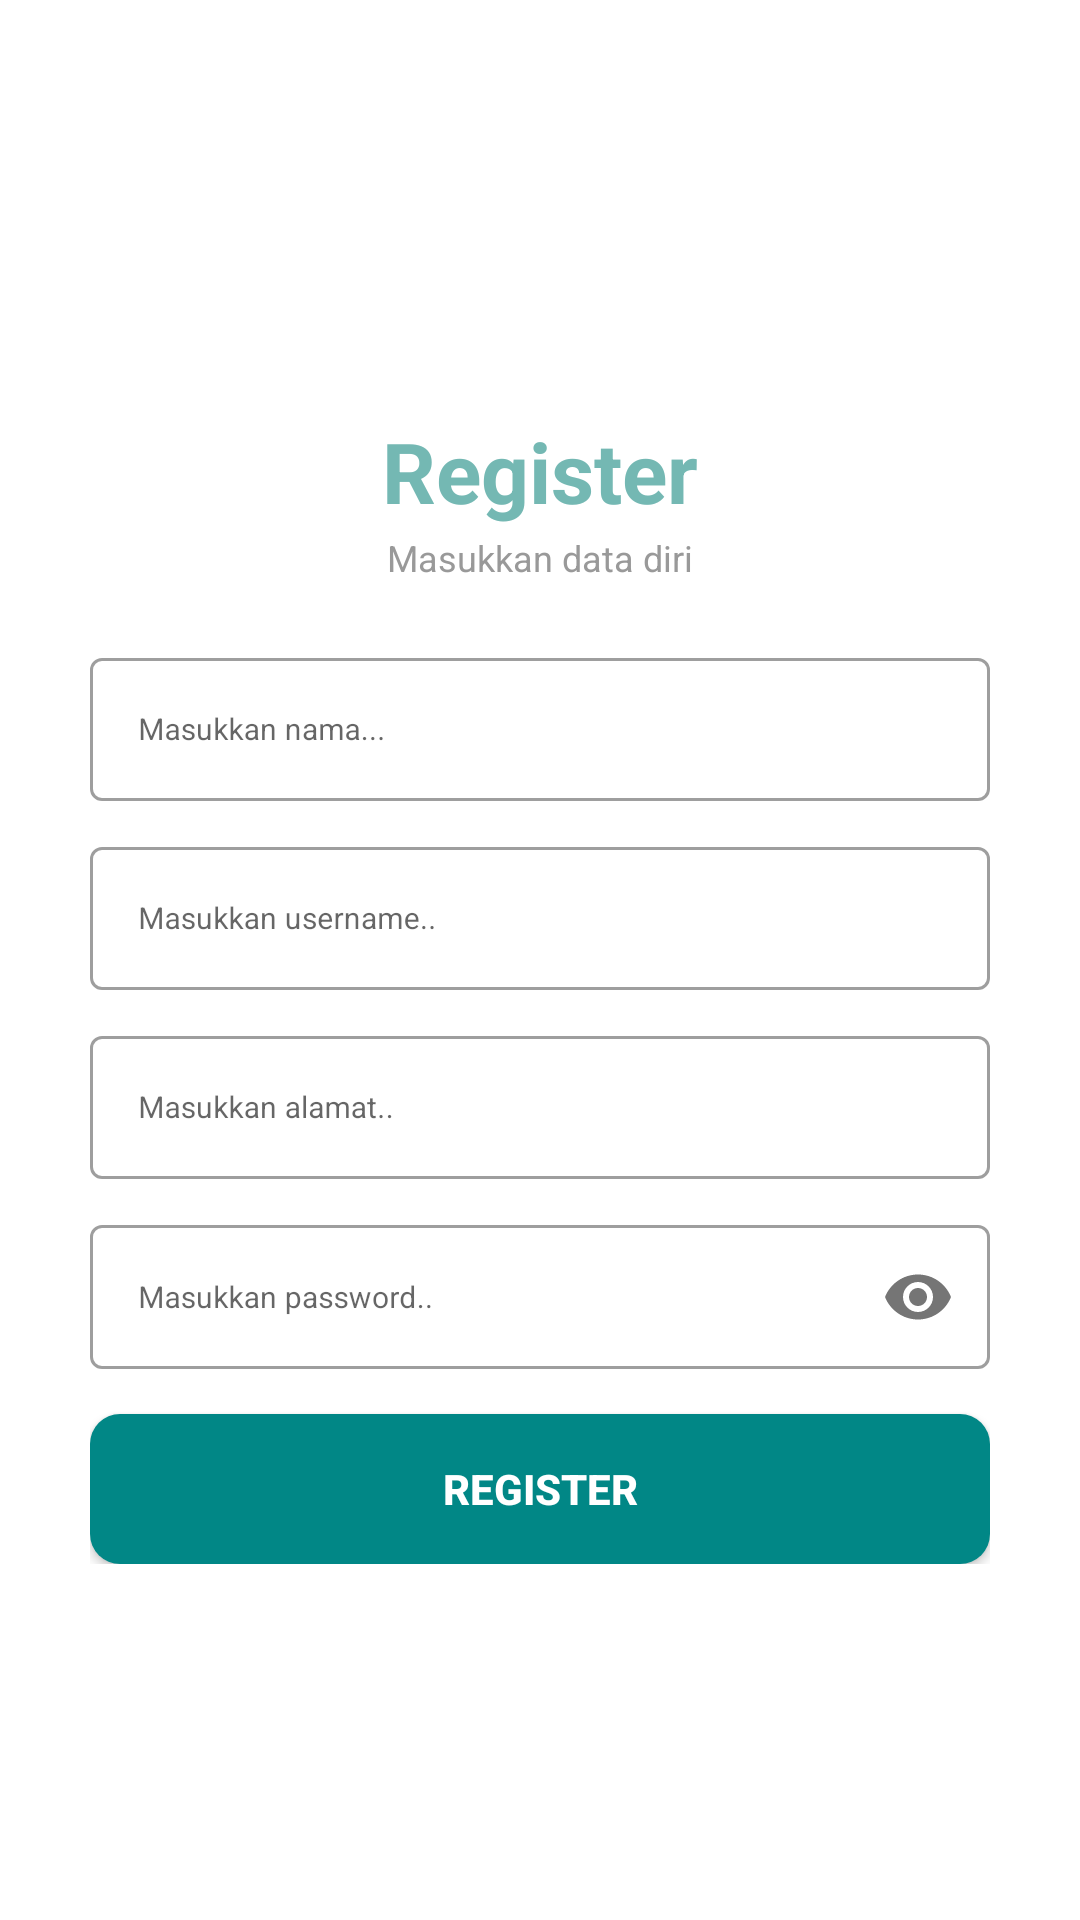

Reconstruct the res/layout file that produces this screen, plus the resources it refers to.
<!-- AndroidManifest.xml: application theme Theme.Apoteklks -->
<!-- res/layout/activity_register.xml -->
<?xml version="1.0" encoding="utf-8"?>
<RelativeLayout xmlns:android="http://schemas.android.com/apk/res/android"
    xmlns:app="http://schemas.android.com/apk/res-auto"
    xmlns:tools="http://schemas.android.com/tools"
    android:layout_width="match_parent"
    android:layout_height="match_parent"
    tools:context=".RegisterActivity"
    android:gravity="center"
    >

    <LinearLayout
        android:layout_width="match_parent"
        android:layout_height="wrap_content"
        android:orientation="vertical"
        android:paddingLeft="30dp"
        android:paddingRight="30dp"
        >

        <TextView
            android:layout_width="match_parent"
            android:layout_height="wrap_content"
            android:layout_marginTop="20dp"
            android:text="Register"
            android:textAlignment="center"
            android:textSize="28dp"
            android:textStyle="bold"
            android:textColor="#74b8b3"
            />

        <TextView
            android:layout_width="match_parent"
            android:layout_height="wrap_content"
            android:layout_marginTop="2dp"
            android:text="Masukkan data diri"
            android:textAlignment="center"
            android:textSize="12dp"
            android:textColor="#999"
            />

        <com.google.android.material.textfield.TextInputLayout
            android:layout_width="match_parent"
            android:layout_height="wrap_content"
            android:layout_marginTop="20dp"
            style="@style/Widget.MaterialComponents.TextInputLayout.OutlinedBox"
            >
            <EditText
                android:id="@+id/edtNama"
                android:layout_width="match_parent"
                android:layout_height="match_parent"
                android:textSize="10dp"
                android:hint="Masukkan nama..."
                android:inputType="text"
                android:maxLines="1"
                />

        </com.google.android.material.textfield.TextInputLayout>
        <com.google.android.material.textfield.TextInputLayout
            android:layout_width="match_parent"
            android:layout_height="wrap_content"
            android:layout_marginTop="10dp"
            style="@style/Widget.MaterialComponents.TextInputLayout.OutlinedBox"
            >
            <EditText
                android:id="@+id/edtUsername"
                android:layout_width="match_parent"
                android:layout_height="match_parent"
                android:textSize="10dp"
                android:hint="Masukkan username.."
                android:inputType="text"
                android:maxLines="1"
                />

        </com.google.android.material.textfield.TextInputLayout>

        <com.google.android.material.textfield.TextInputLayout
            android:layout_width="match_parent"
            android:layout_height="wrap_content"
            android:layout_marginTop="10dp"
            style="@style/Widget.MaterialComponents.TextInputLayout.OutlinedBox"
            >
            <EditText
                android:id="@+id/edtAlamat"
                android:layout_width="match_parent"
                android:layout_height="match_parent"
                android:textSize="10dp"
                android:hint="Masukkan alamat.."
                android:inputType="text"
                />

        </com.google.android.material.textfield.TextInputLayout>

        <com.google.android.material.textfield.TextInputLayout
            android:layout_width="match_parent"
            android:layout_height="wrap_content"
            android:layout_marginTop="10dp"
            app:passwordToggleEnabled="true"
            style="@style/Widget.MaterialComponents.TextInputLayout.OutlinedBox"
            >
            <EditText
                android:id="@+id/edtPassword"
                android:layout_width="match_parent"
                android:layout_height="match_parent"
                android:textSize="10dp"
                android:hint="Masukkan password.."
                android:inputType="textPassword"
                android:maxLines="1"
                />

        </com.google.android.material.textfield.TextInputLayout>

        <androidx.appcompat.widget.AppCompatButton
            android:id="@+id/btnRegister"
            android:layout_width="match_parent"
            android:layout_height="50dp"
            android:layout_marginTop="15dp"
            android:background="@drawable/btn_login"
            android:text="Register"
            android:textColor="@color/white"
            android:textSize="14dp"
            android:textStyle="bold"
            tools:ignore="TextSizeCheck" />
    </LinearLayout>

</RelativeLayout>
<!-- resources referenced by this layout -->
<resources>
  <!-- drawable btn_login (drawable) -->
  <?xml version="1.0" encoding="utf-8"?>
  <shape
      xmlns:android="http://schemas.android.com/apk/res/android"
      android:shape="rectangle"
      >
      <corners
          android:radius="10dp"/>
      <gradient
          android:angle="45"
          android:centerX="35%"
          android:startColor="@color/teal_700"
          android:endColor="@color/teal_700"
          android:type="linear"/>
  
  </shape>
  <style name="Theme.Apoteklks" parent="Theme.MaterialComponents.Light.NoActionBar">
          
          <item name="colorPrimary">@color/teal_200</item>
          <item name="colorPrimaryVariant">@color/teal_700</item>
          <item name="colorOnPrimary">@color/black</item>
          
          <item name="colorSecondary">@color/teal_200</item>
          <item name="colorSecondaryVariant">@color/teal_200</item>
          <item name="colorOnSecondary">@color/black</item>
          
          <item name="android:statusBarColor">?attr/colorPrimaryVariant</item>
          
      </style>
  <!-- not gathered from this repository: default colours our renderer supplied (Android Studio template values) -->
  <color name="teal_200">#FF03DAC5</color>
  <color name="teal_700">#FF018786</color>
  <color name="black">#FF000000</color>
  <color name="white">#FFFFFFFF</color>
</resources>
